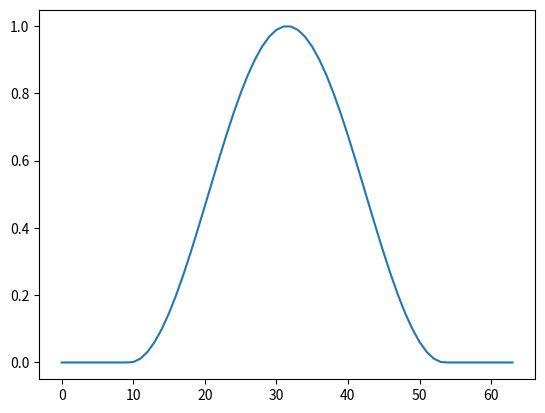

Here is the Python script that generated this plot:
#!/usr/bin/env python3

import matplotlib.pyplot as plt
import numpy as np

N = 64
indices = np.arange(N)
r = (indices - 31.5) * np.pi / 44
lookup_table = np.cos(r)**2

lookup_table[:10] = 0
lookup_table[54:] = 0

print('{', end='')
for i, val in enumerate(lookup_table):
    if i % 4 == 0:
        print("\n    ", end='')
    print(f"{round(val, 8)}f, ", end='')
print('\n}')

plt.plot(indices, lookup_table)
plt.show()
